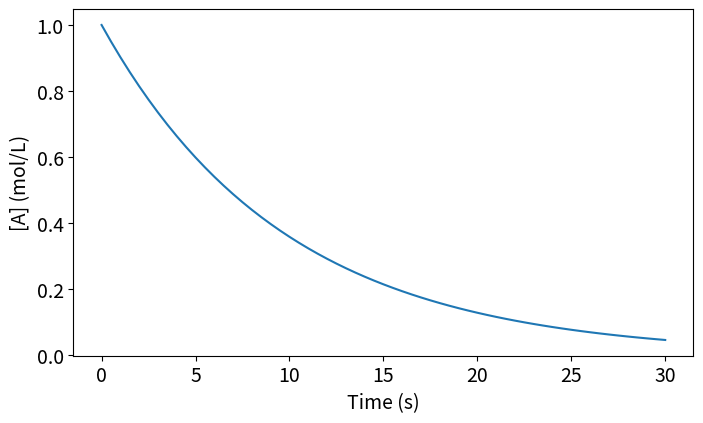
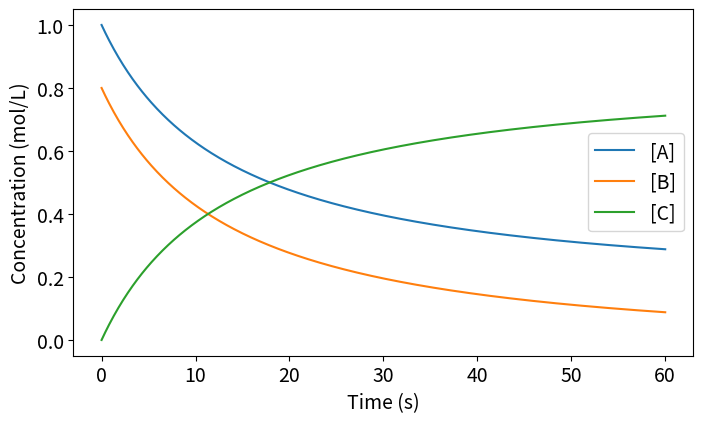
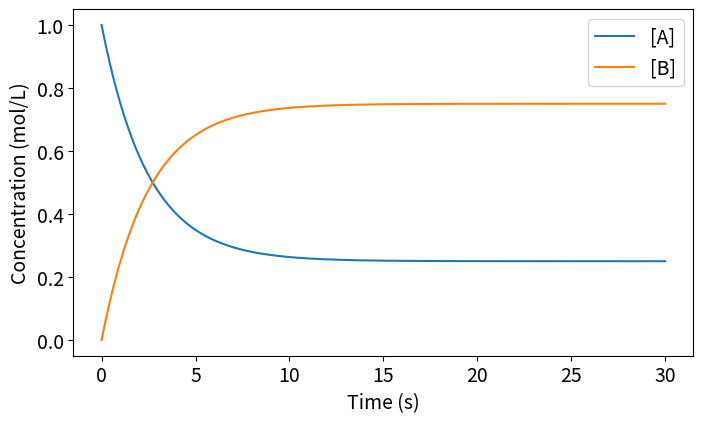
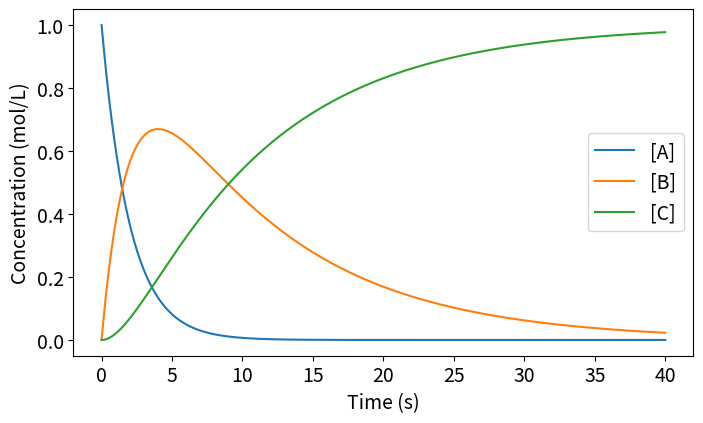
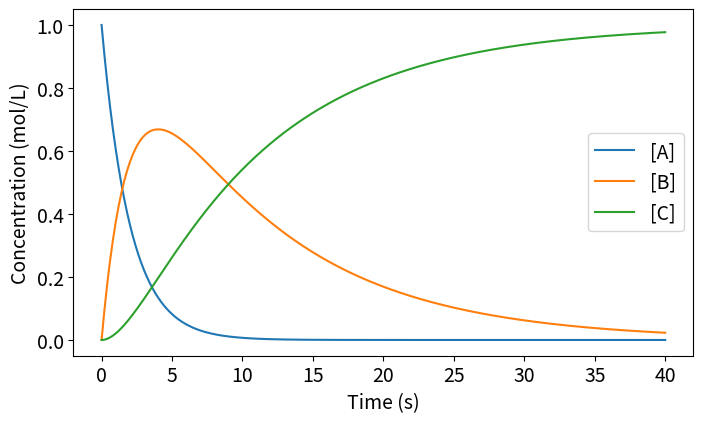

Reproduce these figures in Python, in order.
import numpy as np
import matplotlib.pyplot as plt

plt.rcParams.update({"font.size": 14, "figure.figsize": (8, 4.5)})

k = 0.10
A = 1.00
t = 0
dt = 0.5

times = [t]
conc = [A]

while t < 30:
    dA_dt = -k * A          # Feil 1: A forbrukes, så fortegnet må være negativt
    A = A + dA_dt * dt
    t = t + dt
    times.append(t)
    conc.append(A)          # Feil 2: må stå inne i løkka

plt.plot(times, conc)
plt.xlabel("Time (s)")
plt.ylabel("[A] (mol/L)")
plt.show()

k = 0.08
dt = 0.1
t = np.arange(0, 60 + dt, dt)

A = np.zeros(len(t))
B = np.zeros(len(t))
C = np.zeros(len(t))
A[0] = 1.00
B[0] = 0.80

for n in range(len(t) - 1):
    rate = k * A[n] * B[n]
    A[n + 1] = A[n] - rate * dt
    B[n + 1] = B[n] - rate * dt
    C[n + 1] = C[n] + rate * dt

plt.plot(t, A, label="[A]")
plt.plot(t, B, label="[B]")
plt.plot(t, C, label="[C]")
plt.xlabel("Time (s)")
plt.ylabel("Concentration (mol/L)")
plt.legend()
plt.show()

print("Largest deviation, A-balance:", np.max(np.abs(A + C - A[0])))
print("Largest deviation, B-balance:", np.max(np.abs(B + C - B[0])))

k_f = 0.30
k_b = 0.10
dt = 0.05
t = np.arange(0, 30 + dt, dt)

A = np.zeros(len(t))
B = np.zeros(len(t))
A[0] = 1.0

for n in range(len(t) - 1):
    net = k_f * A[n] - k_b * B[n]
    A[n + 1] = A[n] - net * dt
    B[n + 1] = B[n] + net * dt

plt.plot(t, A, label="[A]")
plt.plot(t, B, label="[B]")
plt.xlabel("Time (s)")
plt.ylabel("Concentration (mol/L)")
plt.legend()
plt.show()

print("B/A at the end:", B[-1] / A[-1])
print("k_f/k_b:", k_f / k_b)

k1 = 0.50
k2 = 0.10
dt = 0.01
t = np.arange(0, 40 + dt, dt)

A = np.zeros(len(t))
B = np.zeros(len(t))
C = np.zeros(len(t))
A[0] = 1.0

for n in range(len(t) - 1):
    A[n + 1] = A[n] - k1 * A[n] * dt
    B[n + 1] = B[n] + (k1 * A[n] - k2 * B[n]) * dt
    C[n + 1] = C[n] + k2 * B[n] * dt

plt.plot(t, A, label="[A]")
plt.plot(t, B, label="[B]")
plt.plot(t, C, label="[C]")
plt.xlabel("Time (s)")
plt.ylabel("Concentration (mol/L)")
plt.legend()
plt.show()

i_max = np.argmax(B)
print(f"[B] is largest at t = {t[i_max]:.2f} s")

from scipy.integrate import solve_ivp

def consecutive(t, y):
    A, B, C = y
    return [-k1 * A, k1 * A - k2 * B, k2 * B]

solution = solve_ivp(consecutive, [0, 40], [1.0, 0.0, 0.0], t_eval=np.linspace(0, 40, 401))

for i, name in enumerate(["[A]", "[B]", "[C]"]):
    plt.plot(solution.t, solution.y[i], label=name)
plt.xlabel("Time (s)")
plt.ylabel("Concentration (mol/L)")
plt.legend()
plt.show()
